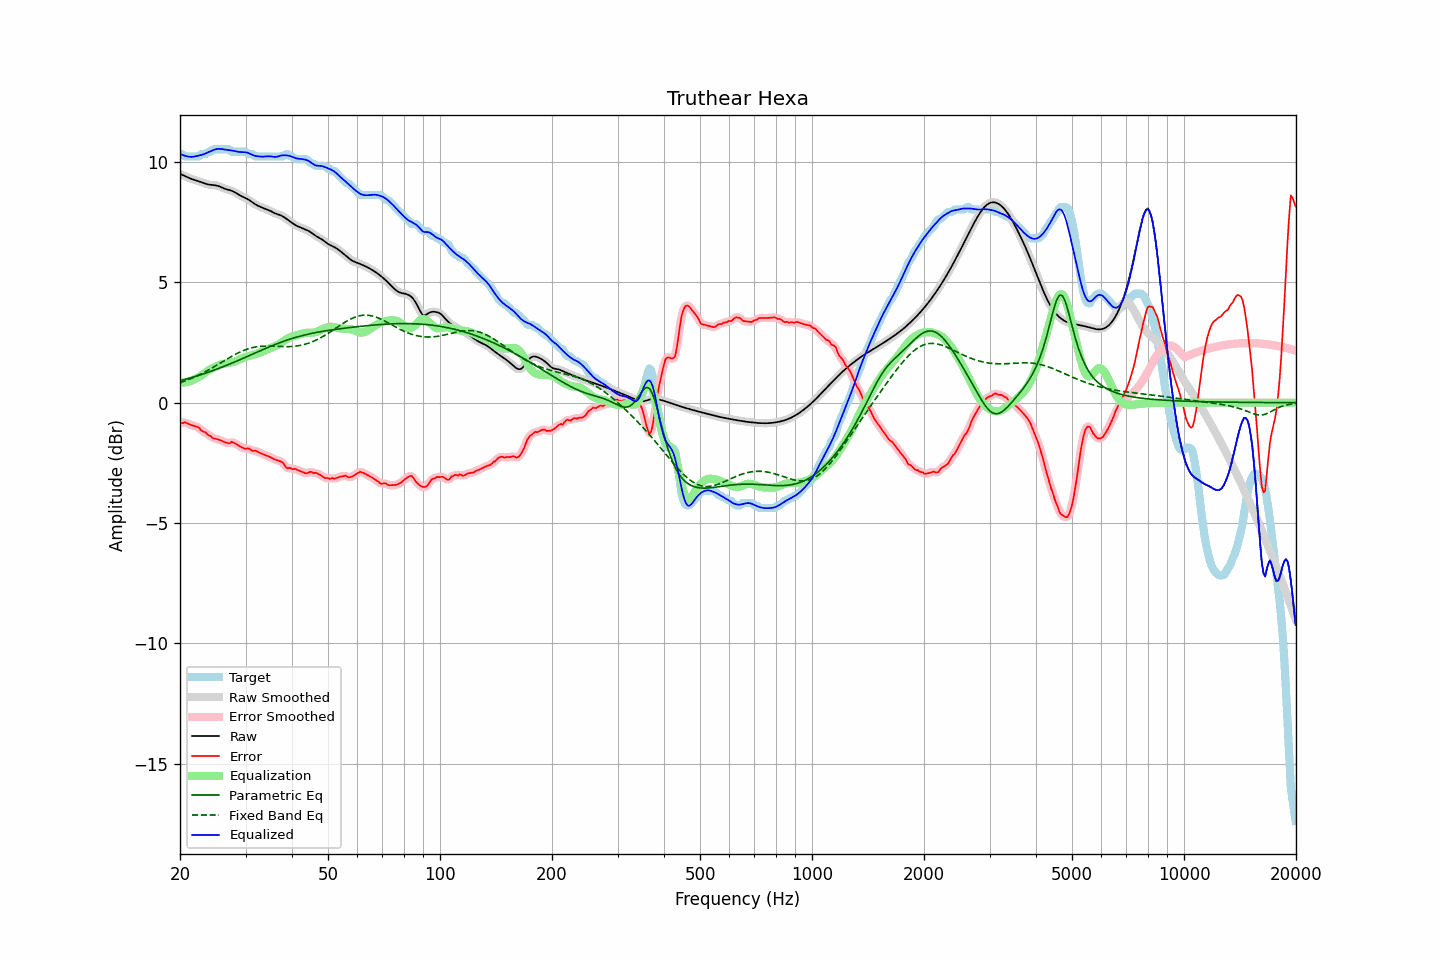

Source data for this figure (header and first rows):
frequency, raw, error, smoothed, error_smoothed, equalization, parametric_eq, fixed_band_eq, equalized_raw, equalized_smoothed, target
20.00, 9.51, -0.82, 9.51, -0.84, 0.83, 0.91, 0.83, 10.34, 10.34, 10.33
20.20, 9.48, -0.85, 9.48, -0.83, 0.83, 0.93, 0.85, 10.31, 10.31, 10.33
20.40, 9.45, -0.85, 9.45, -0.83, 0.84, 0.94, 0.87, 10.28, 10.28, 10.30
20.61, 9.42, -0.81, 9.42, -0.83, 0.84, 0.96, 0.90, 10.26, 10.26, 10.23
20.81, 9.39, -0.84, 9.39, -0.84, 0.86, 0.98, 0.93, 10.24, 10.24, 10.23
21.02, 9.36, -0.87, 9.36, -0.87, 0.87, 1.00, 0.95, 10.23, 10.23, 10.23
21.23, 9.33, -0.90, 9.33, -0.90, 0.89, 1.02, 0.98, 10.22, 10.22, 10.23
21.44, 9.30, -0.93, 9.30, -0.93, 0.91, 1.04, 1.01, 10.21, 10.21, 10.23
21.66, 9.28, -0.95, 9.28, -0.95, 0.94, 1.06, 1.04, 10.22, 10.22, 10.23
21.87, 9.26, -0.97, 9.26, -0.97, 0.97, 1.08, 1.07, 10.23, 10.23, 10.23
22.09, 9.24, -0.99, 9.24, -0.99, 1.00, 1.10, 1.10, 10.24, 10.24, 10.23
22.31, 9.22, -1.01, 9.22, -1.02, 1.04, 1.12, 1.13, 10.26, 10.26, 10.23
22.54, 9.19, -1.05, 9.19, -1.07, 1.08, 1.14, 1.16, 10.27, 10.27, 10.24
22.76, 9.17, -1.15, 9.17, -1.13, 1.12, 1.16, 1.19, 10.29, 10.29, 10.32
22.99, 9.14, -1.19, 9.14, -1.17, 1.16, 1.18, 1.23, 10.31, 10.31, 10.33
23.22, 9.12, -1.21, 9.12, -1.22, 1.21, 1.21, 1.26, 10.33, 10.33, 10.33
23.45, 9.09, -1.24, 9.09, -1.26, 1.26, 1.23, 1.30, 10.36, 10.36, 10.33
23.69, 9.08, -1.32, 9.08, -1.30, 1.31, 1.25, 1.33, 10.39, 10.39, 10.39
23.92, 9.06, -1.37, 9.06, -1.35, 1.36, 1.28, 1.37, 10.42, 10.42, 10.43
24.16, 9.05, -1.38, 9.05, -1.40, 1.39, 1.30, 1.41, 10.45, 10.45, 10.43
24.40, 9.05, -1.45, 9.05, -1.44, 1.43, 1.32, 1.44, 10.48, 10.48, 10.50
24.65, 9.04, -1.49, 9.04, -1.47, 1.46, 1.35, 1.48, 10.50, 10.50, 10.53
24.89, 9.03, -1.50, 9.03, -1.50, 1.49, 1.37, 1.52, 10.53, 10.52, 10.53
25.14, 9.02, -1.51, 9.02, -1.51, 1.52, 1.40, 1.56, 10.54, 10.54, 10.53
25.39, 9.00, -1.53, 9.00, -1.53, 1.55, 1.42, 1.60, 10.55, 10.55, 10.53
25.65, 8.97, -1.56, 8.97, -1.56, 1.57, 1.45, 1.64, 10.55, 10.55, 10.53
25.91, 8.94, -1.59, 8.94, -1.59, 1.60, 1.47, 1.68, 10.54, 10.54, 10.53
26.16, 8.91, -1.62, 8.91, -1.62, 1.62, 1.50, 1.72, 10.53, 10.53, 10.53
26.43, 8.89, -1.64, 8.89, -1.64, 1.63, 1.53, 1.76, 10.51, 10.52, 10.53
26.69, 8.86, -1.67, 8.86, -1.67, 1.64, 1.55, 1.80, 10.50, 10.50, 10.53
26.96, 8.84, -1.68, 8.85, -1.68, 1.65, 1.58, 1.84, 10.50, 10.50, 10.53
27.23, 8.83, -1.69, 8.83, -1.67, 1.66, 1.61, 1.88, 10.49, 10.49, 10.52
27.50, 8.81, -1.62, 8.81, -1.65, 1.67, 1.64, 1.92, 10.48, 10.48, 10.43
27.77, 8.78, -1.65, 8.78, -1.65, 1.69, 1.66, 1.96, 10.47, 10.47, 10.43
28.05, 8.75, -1.68, 8.75, -1.67, 1.71, 1.69, 1.99, 10.45, 10.45, 10.43
28.33, 8.71, -1.72, 8.71, -1.72, 1.73, 1.72, 2.03, 10.44, 10.44, 10.43
28.62, 8.67, -1.76, 8.67, -1.76, 1.76, 1.75, 2.06, 10.43, 10.43, 10.43
28.90, 8.62, -1.80, 8.63, -1.80, 1.79, 1.78, 2.09, 10.42, 10.42, 10.43
29.19, 8.59, -1.84, 8.59, -1.84, 1.82, 1.81, 2.12, 10.41, 10.41, 10.43
29.48, 8.56, -1.87, 8.56, -1.88, 1.86, 1.84, 2.15, 10.41, 10.41, 10.43
29.78, 8.53, -1.90, 8.53, -1.90, 1.88, 1.86, 2.18, 10.41, 10.41, 10.43
30.08, 8.49, -1.92, 8.49, -1.90, 1.91, 1.89, 2.21, 10.40, 10.40, 10.41
30.38, 8.46, -1.89, 8.46, -1.91, 1.92, 1.92, 2.23, 10.38, 10.38, 10.35
30.68, 8.42, -1.91, 8.42, -1.93, 1.94, 1.95, 2.25, 10.36, 10.36, 10.33
30.99, 8.37, -1.96, 8.37, -1.95, 1.96, 1.98, 2.27, 10.33, 10.33, 10.33
31.30, 8.33, -2.00, 8.33, -1.98, 1.97, 2.01, 2.29, 10.30, 10.30, 10.33
31.61, 8.28, -2.00, 8.28, -2.00, 1.99, 2.04, 2.30, 10.27, 10.27, 10.28
31.93, 8.24, -1.99, 8.24, -2.01, 2.01, 2.07, 2.31, 10.25, 10.25, 10.23
32.24, 8.20, -2.03, 8.20, -2.03, 2.04, 2.10, 2.33, 10.24, 10.24, 10.23
32.57, 8.17, -2.06, 8.17, -2.06, 2.07, 2.13, 2.33, 10.23, 10.23, 10.23
32.89, 8.13, -2.09, 8.13, -2.09, 2.09, 2.16, 2.34, 10.22, 10.23, 10.23
33.22, 8.11, -2.12, 8.11, -2.12, 2.12, 2.19, 2.34, 10.22, 10.22, 10.23
33.55, 8.08, -2.15, 8.08, -2.15, 2.14, 2.22, 2.35, 10.22, 10.22, 10.23
33.89, 8.06, -2.17, 8.06, -2.17, 2.17, 2.25, 2.35, 10.23, 10.23, 10.23
34.23, 8.03, -2.20, 8.03, -2.20, 2.20, 2.28, 2.35, 10.23, 10.23, 10.23
34.57, 8.00, -2.23, 8.00, -2.23, 2.23, 2.30, 2.35, 10.24, 10.24, 10.23
34.92, 7.97, -2.26, 7.97, -2.26, 2.26, 2.33, 2.35, 10.24, 10.23, 10.23
35.27, 7.94, -2.29, 7.94, -2.29, 2.29, 2.36, 2.35, 10.23, 10.23, 10.23
35.62, 7.90, -2.33, 7.90, -2.33, 2.31, 2.39, 2.34, 10.22, 10.22, 10.23
35.97, 7.87, -2.36, 7.87, -2.36, 2.34, 2.41, 2.34, 10.21, 10.21, 10.23
... 635 more rows
